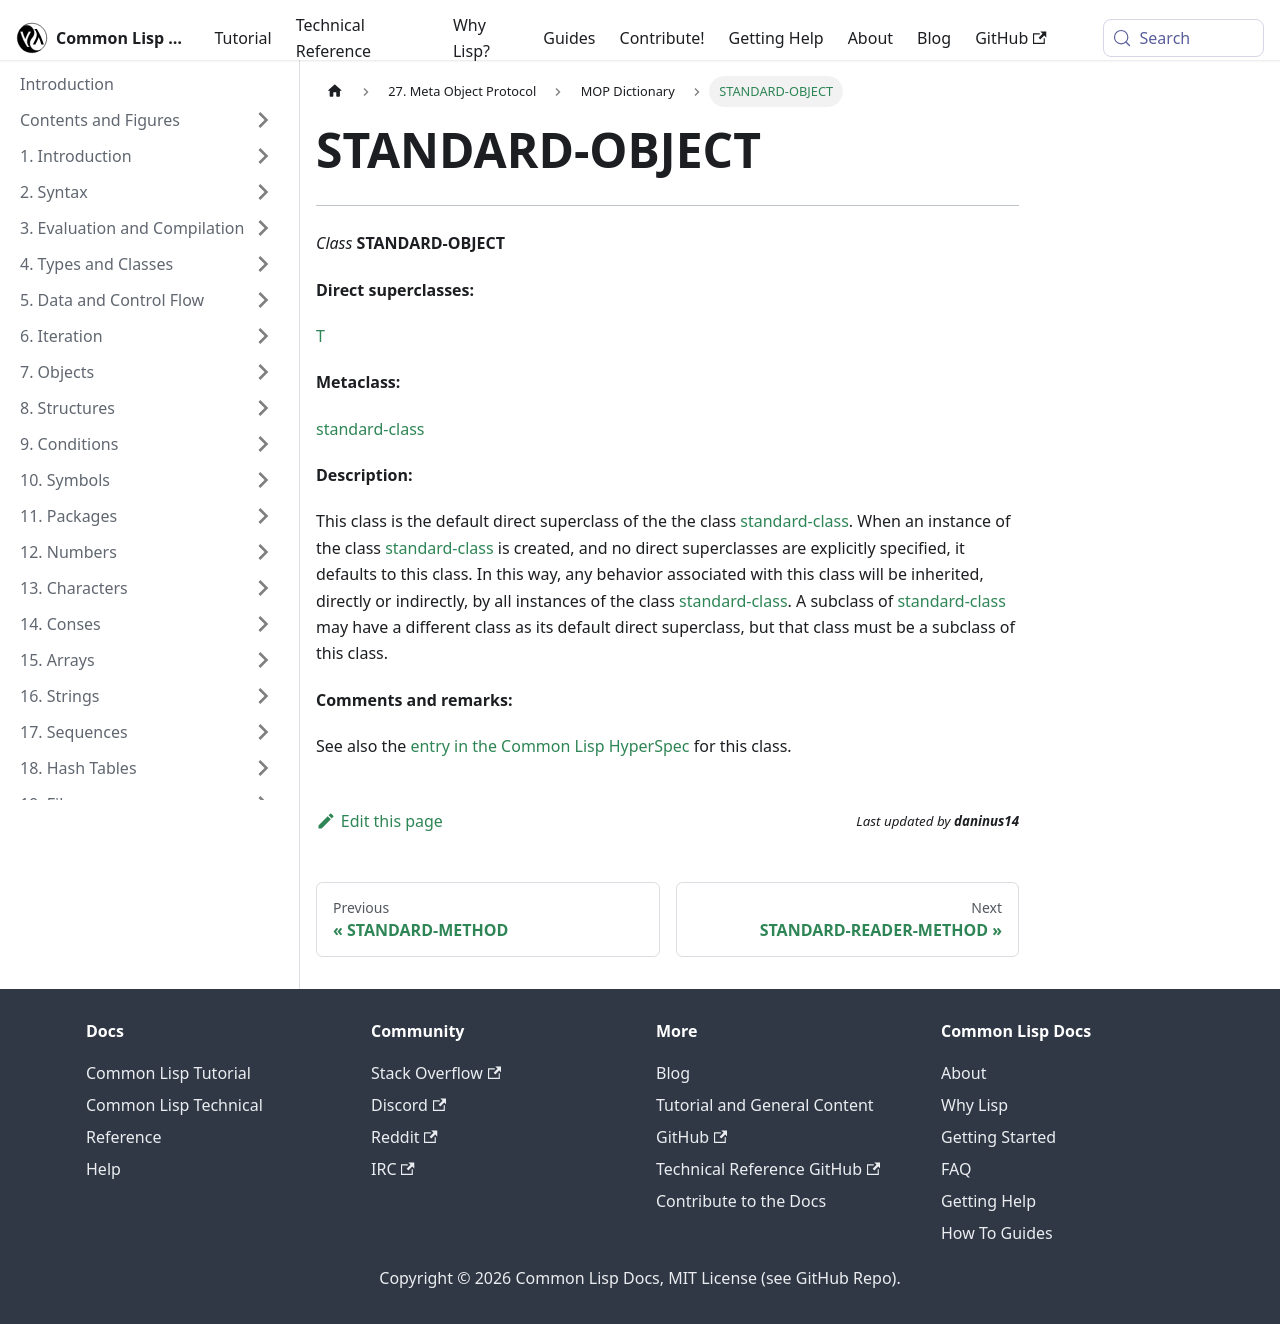

repository: lisp-docs/cl-language-reference · page: meta-object-protocol/dictionary/class-standard-object.html · generator: docusaurus

STANDARD-OBJECT
===============

------------------------------------------------------------------------

*Class* **STANDARD-OBJECT**

**Direct superclasses:**

[T](/meta-object-protocol/dictionary/class-t)

**Metaclass:**

[standard-class](/meta-object-protocol/dictionary/class-standard-class)

**Description:**

This class is the default direct superclass of the the class [standard-class](/meta-object-protocol/dictionary/class-standard-class). When an instance of the class [standard-class](/meta-object-protocol/dictionary/class-standard-class) is created, and no direct superclasses are explicitly specified, it defaults to this class. In this way, any behavior associated with this class will be inherited, directly or indirectly, by all instances of the class [standard-class](/meta-object-protocol/dictionary/class-standard-class). A subclass of [standard-class](/meta-object-protocol/dictionary/class-standard-class) may have a different class as its default direct superclass, but that class must be a subclass of this class.

**Comments and remarks:**

See also the [entry in the Common Lisp HyperSpec](http://www.lispworks.com/documentation/HyperSpec/Body/t_std_ob.htm#standard-object) for this class.
